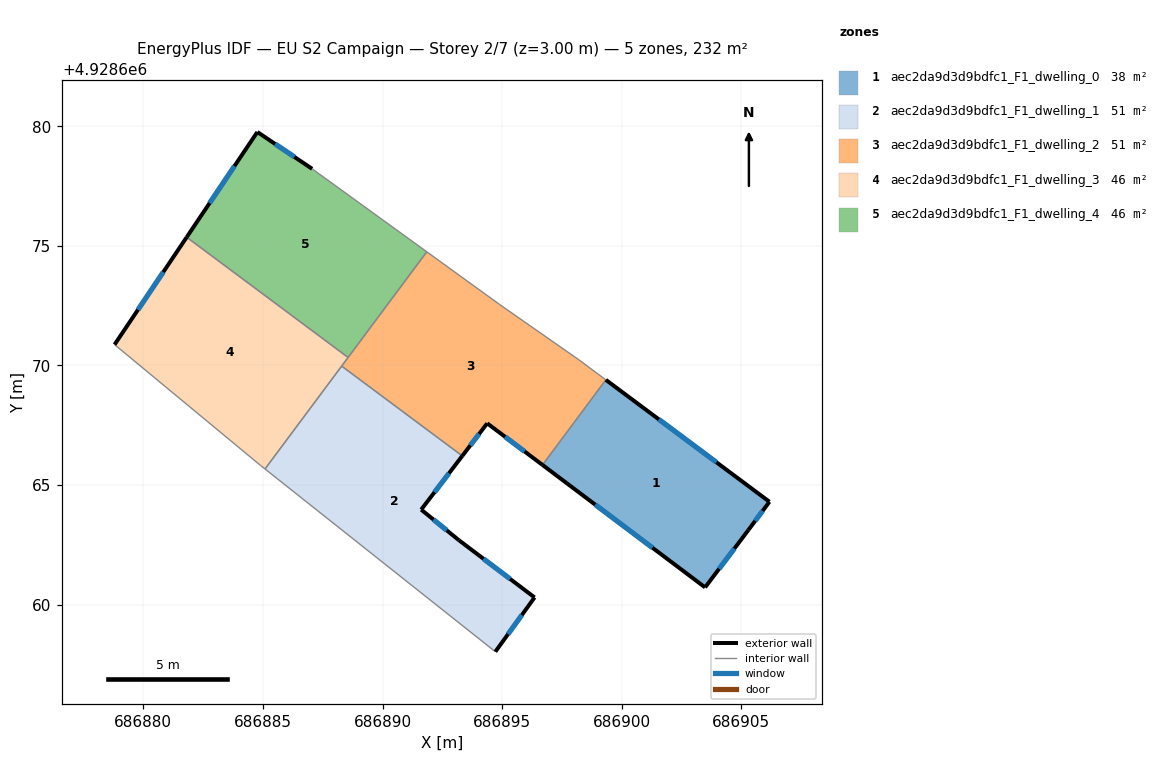
=== STOREY PLAN SPEC (per zone: floor XY polygon, exterior-wall plan segments, windows/doors) ===
zone 1: aec2da9d3d9bdfc1_F1_dwelling_0  (38.0 m²)
  floor: (686906.18, 4928664.30) (686905.30, 4928663.12) (686903.49, 4928660.72) (686896.69, 4928665.84) (686899.34, 4928669.39)
  exterior wall: (686896.69, 4928665.84) – (686903.49, 4928660.72)  [8.5 m]
    window: (686898.89, 4928664.18) – (686901.28, 4928662.38)  [3.2 m²]
  exterior wall: (686906.18, 4928664.30) – (686899.34, 4928669.39)  [8.5 m]
    window: (686903.96, 4928665.95) – (686901.55, 4928667.74)  [3.2 m²]
  exterior wall: (686905.30, 4928663.12) – (686906.18, 4928664.30)  [1.5 m]
    window: (686905.58, 4928663.50) – (686905.89, 4928663.92)  [0.5 m²]
  exterior wall: (686903.49, 4928660.72) – (686905.30, 4928663.12)  [3.0 m]
    window: (686904.07, 4928661.50) – (686904.71, 4928662.34)  [1.1 m²]
  interior walls: 1
zone 2: aec2da9d3d9bdfc1_F1_dwelling_1  (50.7 m²)
  floor: (686893.33, 4928666.22) (686891.62, 4928663.97) (686893.20, 4928662.69) (686896.36, 4928660.30) (686894.72, 4928658.03) (686885.09, 4928665.67) (686888.29, 4928669.97)
  exterior wall: (686896.36, 4928660.30) – (686893.20, 4928662.69)  [4.0 m]
    window: (686895.33, 4928661.07) – (686894.22, 4928661.91)  [1.5 m²]
  exterior wall: (686894.72, 4928658.03) – (686896.36, 4928660.30)  [2.8 m]
    window: (686895.25, 4928658.77) – (686895.83, 4928659.56)  [1.0 m²]
  exterior wall: (686891.62, 4928663.97) – (686893.33, 4928666.22)  [2.8 m]
    window: (686892.17, 4928664.70) – (686892.78, 4928665.49)  [1.0 m²]
  exterior wall: (686893.20, 4928662.69) – (686891.62, 4928663.97)  [2.0 m]
    window: (686892.68, 4928663.10) – (686892.13, 4928663.55)  [0.8 m²]
  interior walls: 3
zone 3: aec2da9d3d9bdfc1_F1_dwelling_2  (50.7 m²)
  floor: (686898.22, 4928670.23) (686899.34, 4928669.39) (686896.69, 4928665.84) (686894.38, 4928667.58) (686893.33, 4928666.22) (686888.29, 4928669.97) (686891.85, 4928674.75) (686894.91, 4928672.54)
  exterior wall: (686894.38, 4928667.58) – (686896.69, 4928665.84)  [2.9 m]
    window: (686895.13, 4928667.01) – (686895.94, 4928666.40)  [1.1 m²]
  exterior wall: (686893.33, 4928666.22) – (686894.38, 4928667.58)  [1.7 m]
    window: (686893.67, 4928666.66) – (686894.04, 4928667.14)  [0.6 m²]
  interior walls: 7
zone 4: aec2da9d3d9bdfc1_F1_dwelling_3  (46.4 m²)
  floor: (686888.56, 4928670.33) (686885.09, 4928665.67) (686884.90, 4928665.82) (686878.80, 4928670.87) (686881.81, 4928675.36)
  exterior wall: (686881.81, 4928675.36) – (686878.80, 4928670.87)  [5.4 m]
    window: (686880.83, 4928673.90) – (686879.77, 4928672.33)  [2.0 m²]
  interior walls: 5
zone 5: aec2da9d3d9bdfc1_F1_dwelling_4  (46.4 m²)
  floor: (686891.85, 4928674.75) (686888.56, 4928670.33) (686881.81, 4928675.36) (686884.77, 4928679.76) (686887.06, 4928678.22)
  exterior wall: (686884.77, 4928679.76) – (686881.81, 4928675.36)  [5.3 m]
    window: (686883.81, 4928678.33) – (686882.77, 4928676.79)  [2.0 m²]
  exterior wall: (686887.06, 4928678.22) – (686884.77, 4928679.76)  [2.8 m]
    window: (686886.31, 4928678.72) – (686885.51, 4928679.26)  [1.0 m²]
  interior walls: 3

=== DERIVED (storey summary) ===
Building: EU S2 Campaign
Storey: 2 of 7  (floor level z = 3.00 m)
Storey gross floor area: 232.2 m²
Zones on this storey: 5
  - aec2da9d3d9bdfc1_F1_dwelling_0: floor 38.0 m²; exterior wall 21.5 m (64.6 m²); 4 window(s) 8.0 m²; WWR 12.4%
  - aec2da9d3d9bdfc1_F1_dwelling_1: floor 50.7 m²; exterior wall 11.6 m (34.9 m²); 4 window(s) 4.3 m²; WWR 12.4%
  - aec2da9d3d9bdfc1_F1_dwelling_2: floor 50.7 m²; exterior wall 4.6 m (13.8 m²); 2 window(s) 1.7 m²; WWR 12.4%
  - aec2da9d3d9bdfc1_F1_dwelling_3: floor 46.4 m²; exterior wall 5.4 m (16.2 m²); 1 window(s) 2.0 m²; WWR 12.4%
  - aec2da9d3d9bdfc1_F1_dwelling_4: floor 46.4 m²; exterior wall 8.1 m (24.2 m²); 2 window(s) 3.0 m²; WWR 12.4%
Zone adjacency (shared interzone walls):
  - aec2da9d3d9bdfc1_F1_dwelling_0 ↔ aec2da9d3d9bdfc1_F1_dwelling_2
  - aec2da9d3d9bdfc1_F1_dwelling_1 ↔ aec2da9d3d9bdfc1_F1_dwelling_2
  - aec2da9d3d9bdfc1_F1_dwelling_1 ↔ aec2da9d3d9bdfc1_F1_dwelling_3
  - aec2da9d3d9bdfc1_F1_dwelling_2 ↔ aec2da9d3d9bdfc1_F1_dwelling_3
  - aec2da9d3d9bdfc1_F1_dwelling_2 ↔ aec2da9d3d9bdfc1_F1_dwelling_4
  - aec2da9d3d9bdfc1_F1_dwelling_3 ↔ aec2da9d3d9bdfc1_F1_dwelling_4